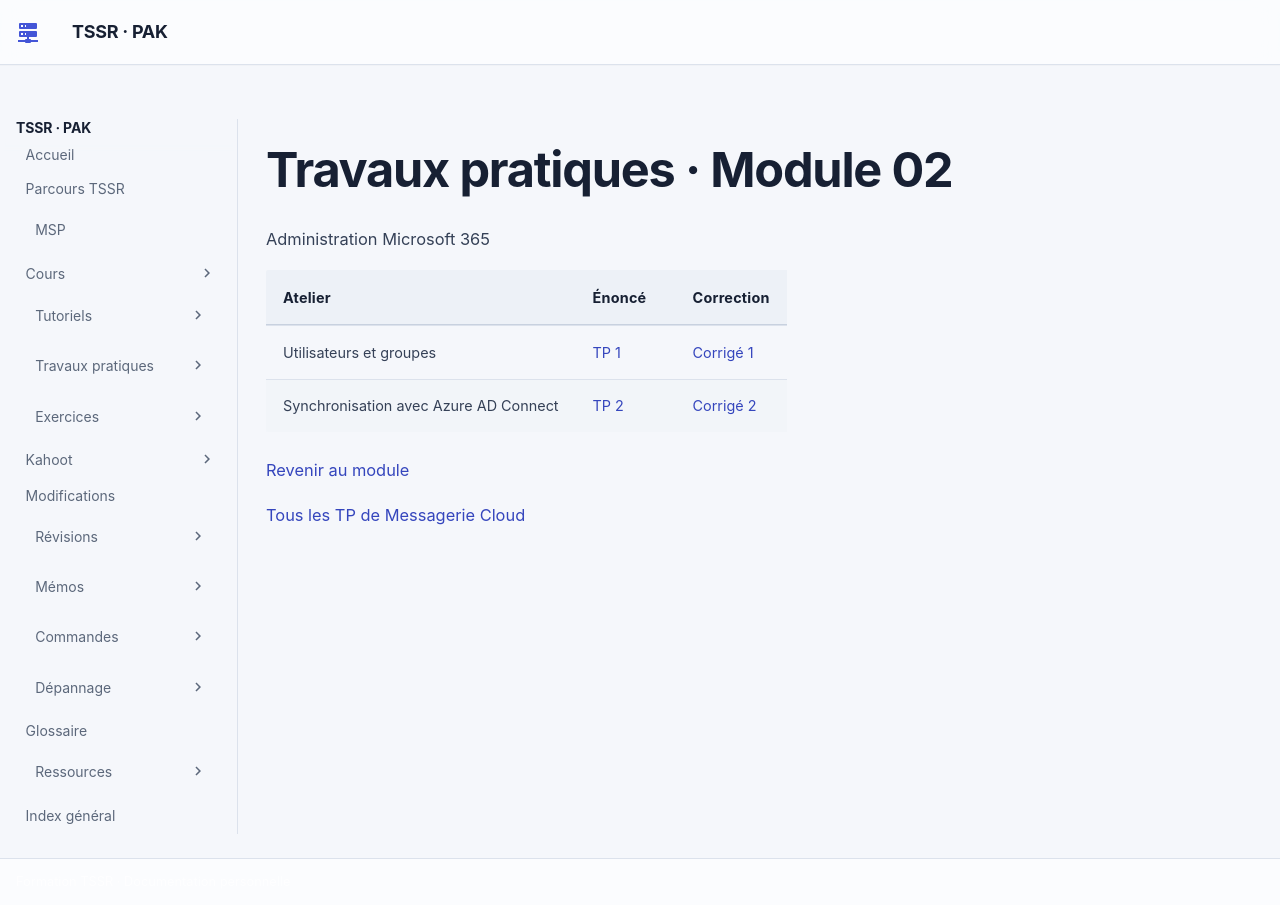

repository: sk34pk25/tssr-cours · page: tp/14-messagerie-cloud/module-02/index.html · generator: mkdocs

# Travaux pratiques · Module 02

Administration Microsoft 365

| Atelier | Énoncé | Correction |
| --- | --- | --- |
| Utilisateurs et groupes | [TP 1](tp-01.md) | [Corrigé 1](correction-tp-01.md) |
| Synchronisation avec Azure AD Connect | [TP 2](tp-02.md) | [Corrigé 2](correction-tp-02.md) |

[Revenir au module](../../../modules/14-messagerie-cloud/module-02.md)

[Tous les TP de Messagerie Cloud](../index.md)
